Labelled photos from "DeepLearning", an image-classification folder in refiver/DeepLearning. The possible labels are: birke, buche, eiche, kastanie, kiefer, kirsche, linde, platane, robinie.

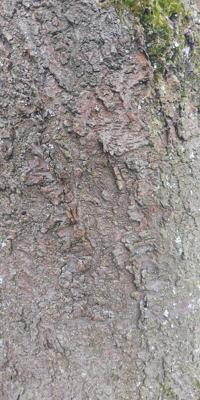
Label: kirsche

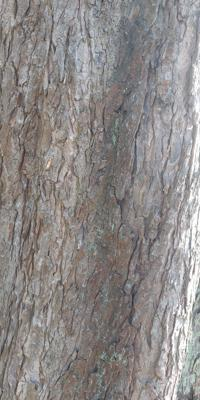
Label: kastanie

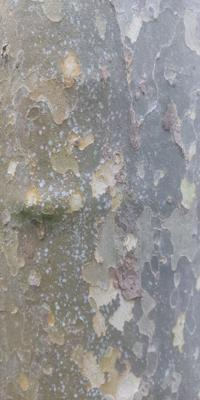
Label: platane

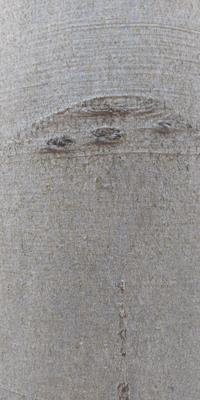
Label: buche

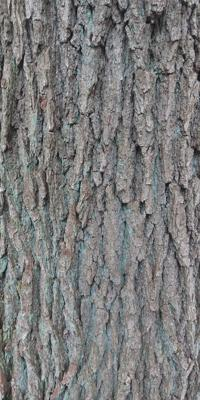
Label: eiche

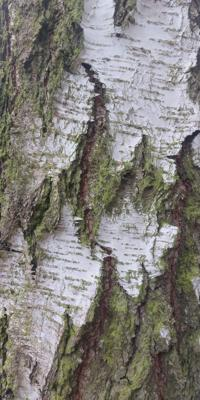
Label: birke
